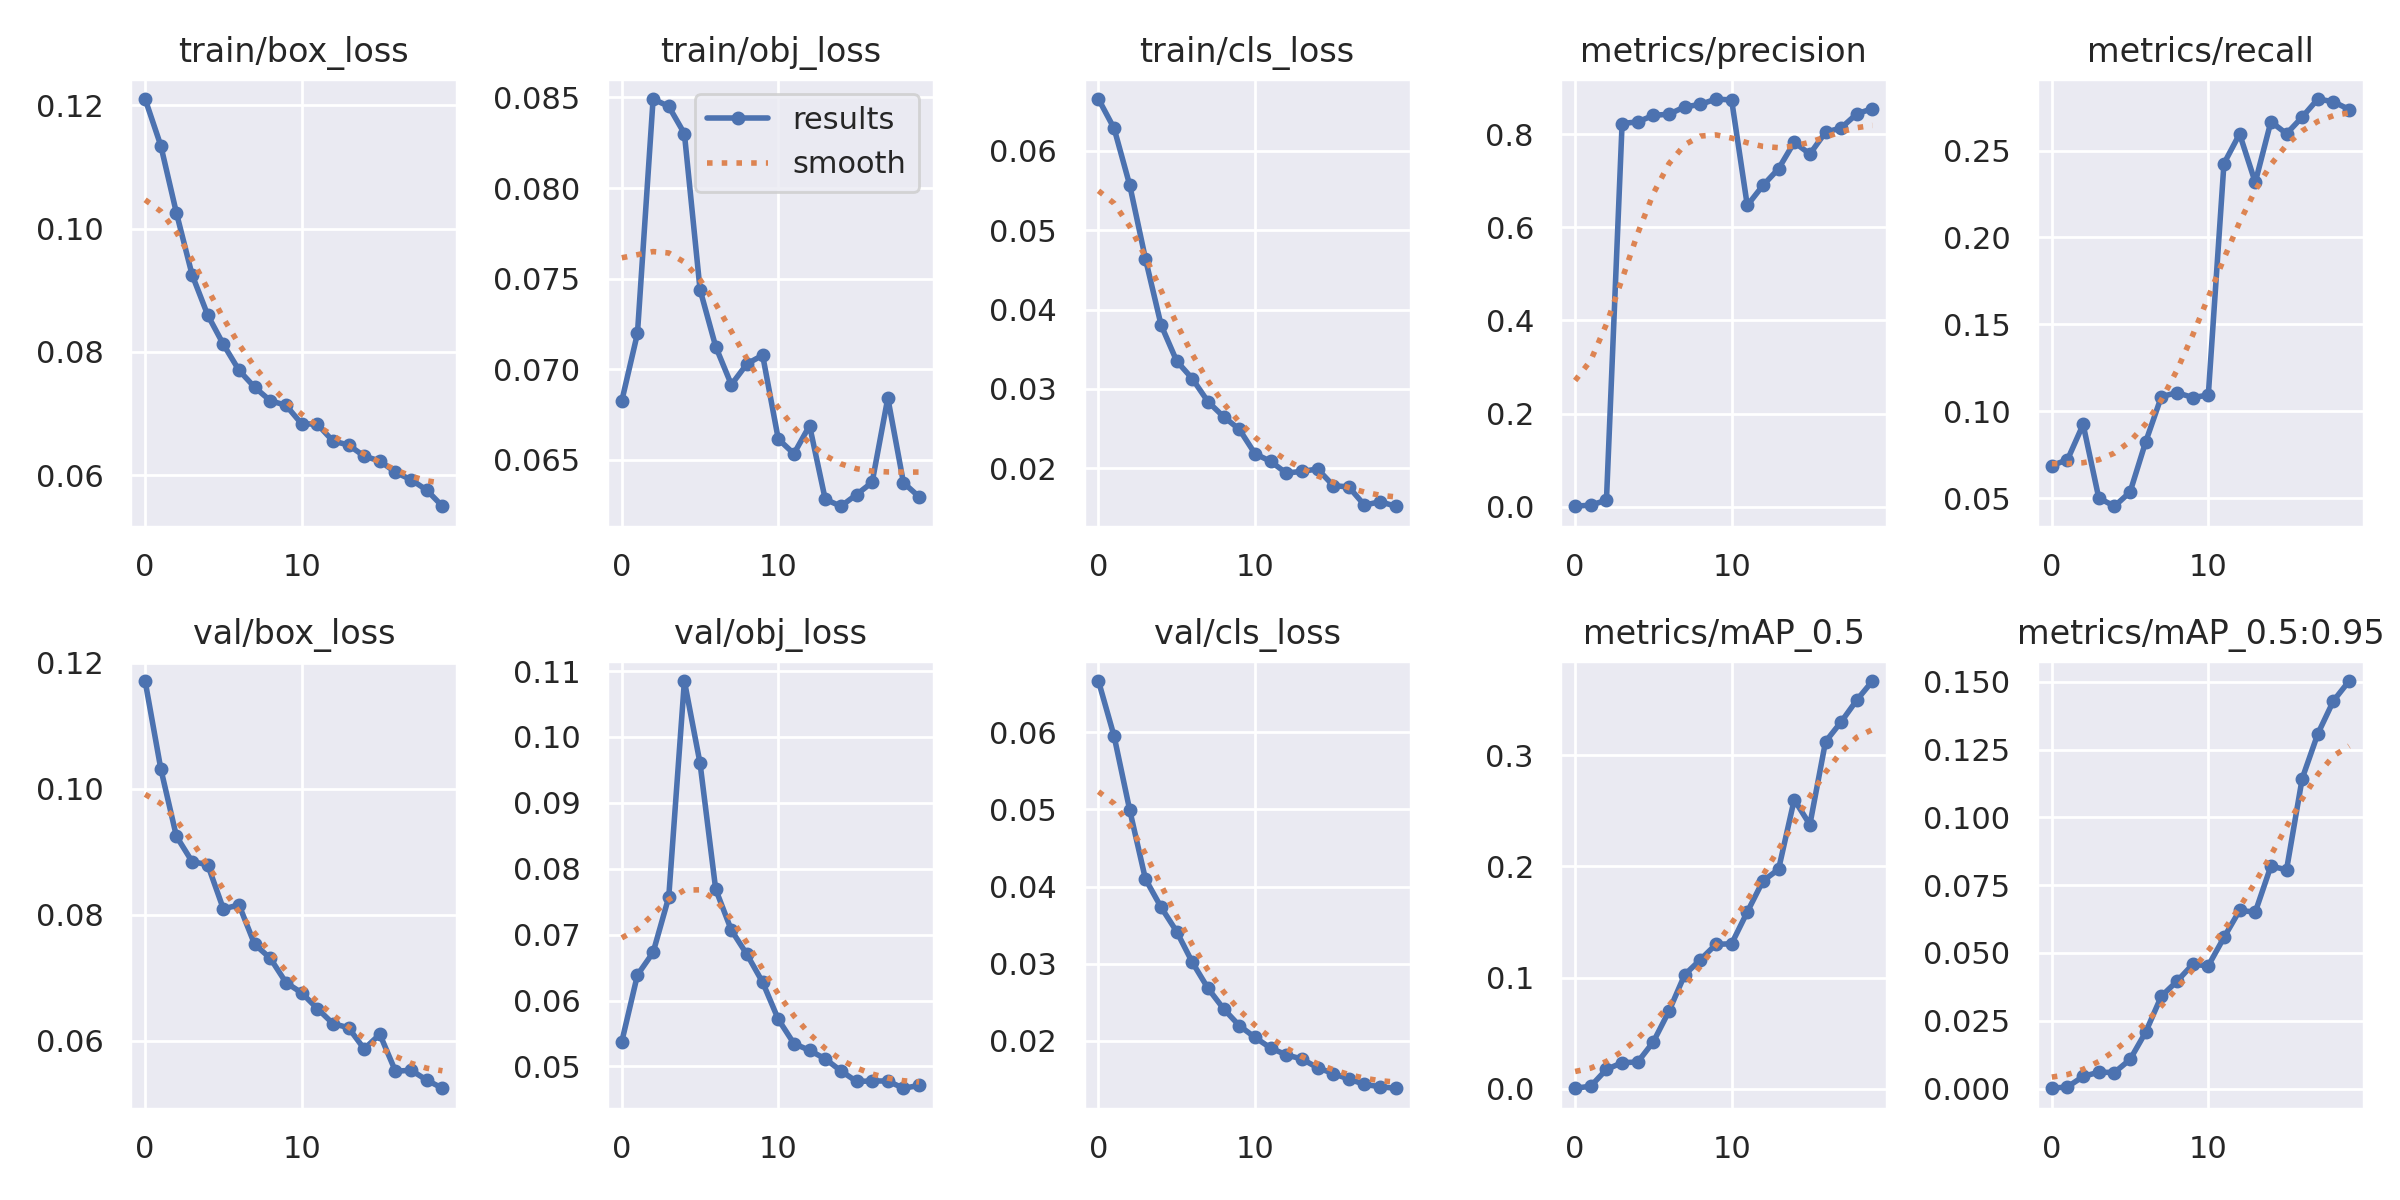

Data behind this chart, as committed beside it:
epoch, train/box_loss, train/obj_loss, train/cls_loss, metrics/precision, metrics/recall, metrics/mAP_0.5, metrics/mAP_0.5:0.95, val/box_loss, val/obj_loss, val/cls_loss, x/lr0, x/lr1, x/lr2
0, 0.121, 0.06826, 0.06653, 0.001006, 0.06869, 0.0005413, 0.0001119, 0.1171, 0.05378, 0.06666, 0.0955, 0.0005, 0.0005
1, 0.1135, 0.07198, 0.06283, 0.003511, 0.072, 0.002423, 0.0006093, 0.1032, 0.06389, 0.05949, 0.09005, 0.001045, 0.001045
2, 0.1025, 0.08491, 0.05566, 0.01402, 0.09236, 0.01751, 0.004462, 0.09247, 0.0673, 0.04989, 0.08453, 0.001532, 0.001532
3, 0.09253, 0.0845, 0.04641, 0.8226, 0.05004, 0.02353, 0.006039, 0.08847, 0.0757, 0.04097, 0.07896, 0.001959, 0.001959
4, 0.08598, 0.083, 0.03807, 0.8262, 0.04525, 0.02412, 0.005921, 0.08795, 0.1085, 0.03732, 0.07333, 0.002326, 0.002326
5, 0.08124, 0.0744, 0.03351, 0.8401, 0.05342, 0.04232, 0.01073, 0.08095, 0.09601, 0.03414, 0.06763, 0.002634, 0.002634
6, 0.07703, 0.07125, 0.03129, 0.8427, 0.08238, 0.07003, 0.02083, 0.08158, 0.07689, 0.03016, 0.06188, 0.002882, 0.002882
7, 0.07428, 0.06915, 0.0284, 0.8583, 0.1084, 0.1026, 0.03407, 0.07532, 0.07069, 0.02679, 0.05607, 0.003072, 0.003072
8, 0.0721, 0.0703, 0.0265, 0.8637, 0.1106, 0.1162, 0.03958, 0.07311, 0.06699, 0.02412, 0.0502, 0.003201, 0.003201
9, 0.07136, 0.07078, 0.02492, 0.8752, 0.1079, 0.13, 0.04579, 0.06926, 0.06278, 0.02194, 0.04427, 0.003272, 0.003272
10, 0.06835, 0.06615, 0.02185, 0.8731, 0.1092, 0.1305, 0.0453, 0.06763, 0.05716, 0.02042, 0.03828, 0.003282, 0.003282
11, 0.06831, 0.06534, 0.02088, 0.6468, 0.2425, 0.1591, 0.05572, 0.06513, 0.05348, 0.01905, 0.03223, 0.003234, 0.003234
12, 0.06557, 0.06689, 0.01941, 0.6897, 0.2596, 0.187, 0.0657, 0.06275, 0.05244, 0.01815, 0.02613, 0.003126, 0.003126
13, 0.06492, 0.06283, 0.01962, 0.7256, 0.2317, 0.1975, 0.06508, 0.06208, 0.05116, 0.01762, 0.01996, 0.002959, 0.002959
14, 0.06311, 0.06245, 0.01992, 0.7824, 0.2667, 0.2601, 0.08203, 0.05872, 0.04934, 0.01649, 0.01373, 0.002732, 0.002732
15, 0.06234, 0.06309, 0.01784, 0.7572, 0.2597, 0.2376, 0.0807, 0.06105, 0.04773, 0.01573, 0.007446, 0.002446, 0.002446
16, 0.0605, 0.06377, 0.01765, 0.8039, 0.2693, 0.3123, 0.1143, 0.05517, 0.04781, 0.01501, 0.00208, 0.00208, 0.00208
17, 0.05929, 0.06842, 0.01537, 0.8133, 0.2797, 0.3301, 0.1309, 0.05534, 0.04779, 0.01433, 0.00208, 0.00208, 0.00208
18, 0.05761, 0.06374, 0.0158, 0.8433, 0.2781, 0.3497, 0.143, 0.05377, 0.0467, 0.01402, 0.001585, 0.001585, 0.001585
19, 0.055, 0.06297, 0.01523, 0.8547, 0.2737, 0.3668, 0.1503, 0.05248, 0.04712, 0.01382, 0.00109, 0.00109, 0.00109
